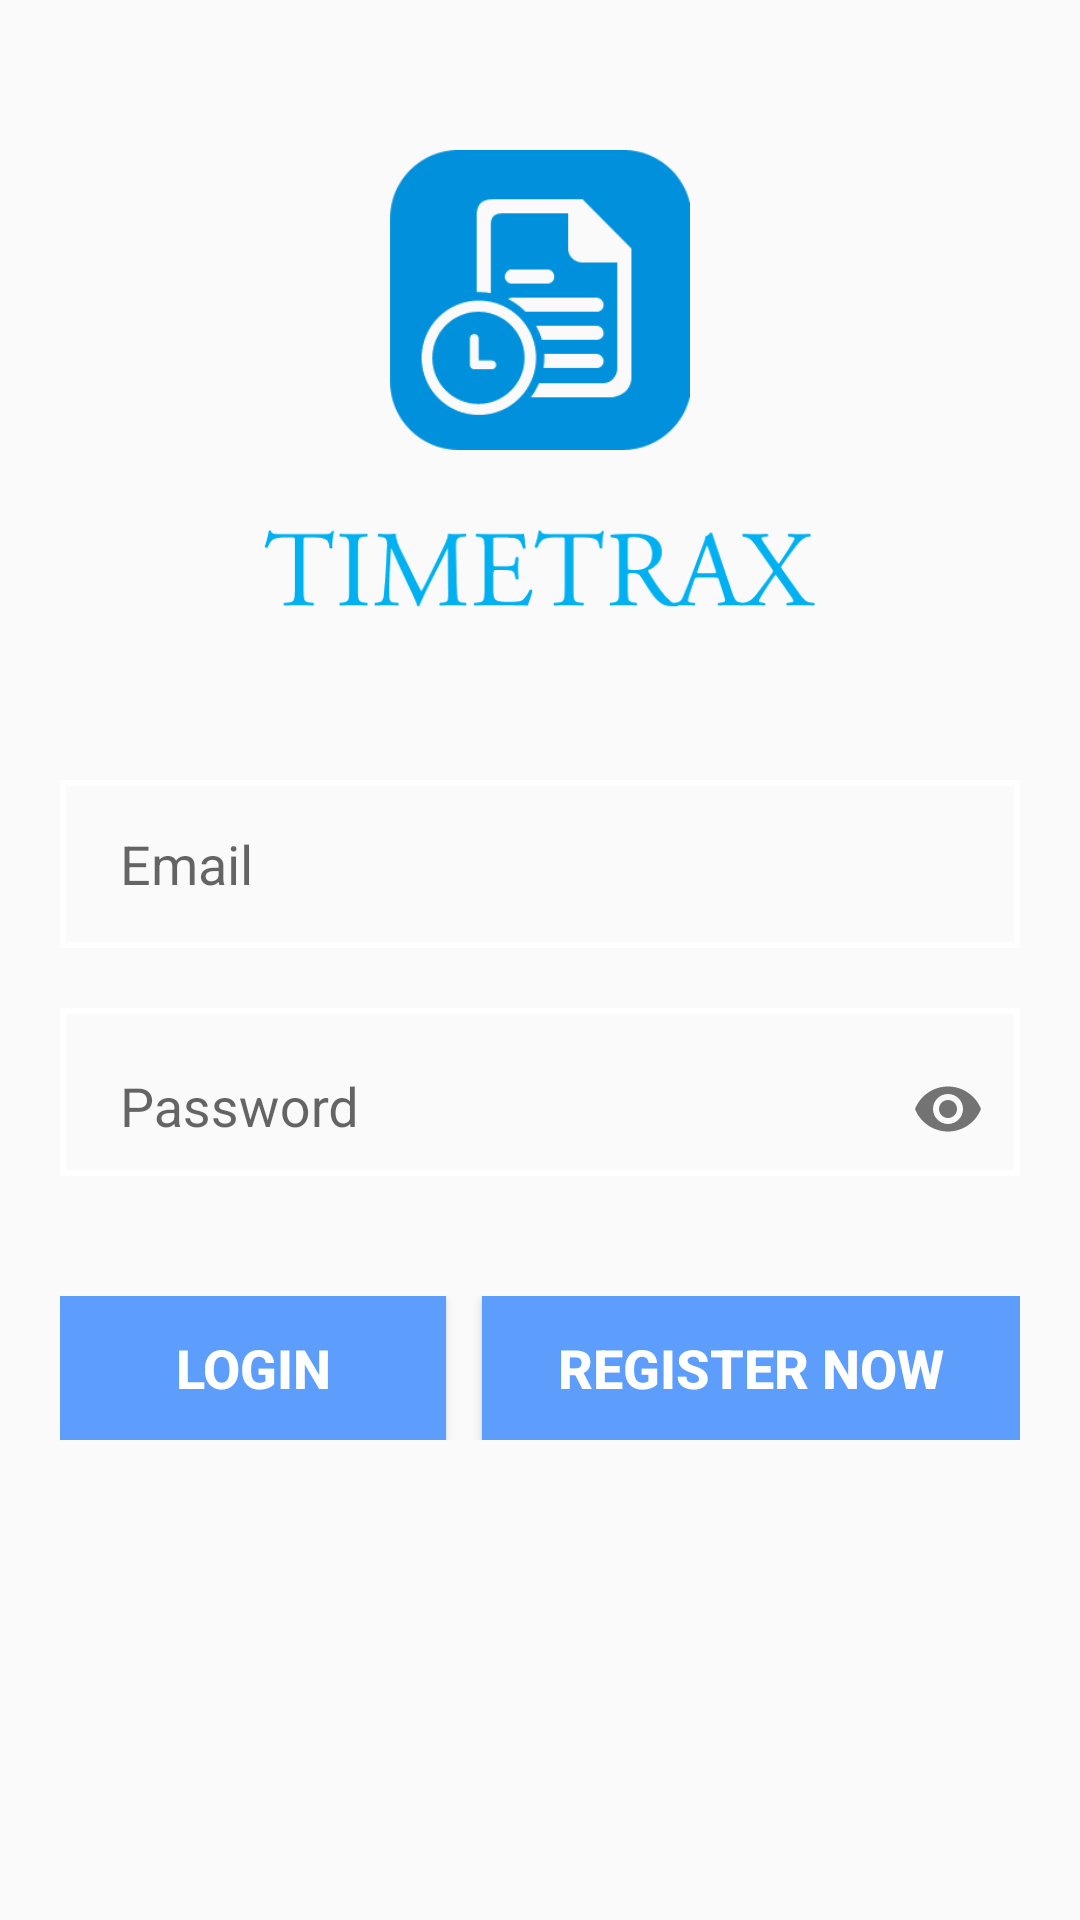

This screen was rendered from an Android layout file. Write that file and the resources it references.
<!-- AndroidManifest.xml: application theme AppTheme -->
<!-- res/layout/activity_login.xml -->
<?xml version="1.0" encoding="utf-8"?>
<ScrollView xmlns:android="http://schemas.android.com/apk/res/android"
    android:layout_width="fill_parent"
    android:layout_height="fill_parent"
    android:fillViewport="true">


    <LinearLayout xmlns:android="http://schemas.android.com/apk/res/android"
        android:layout_width="match_parent"
        android:layout_height="match_parent"
        android:orientation="vertical">

        <android.support.design.widget.CoordinatorLayout xmlns:android="http://schemas.android.com/apk/res/android"
            xmlns:app="http://schemas.android.com/apk/res-auto"
            android:id="@+id/coordinatorLayout"
            android:layout_width="match_parent"
            android:layout_height="match_parent">


            <RelativeLayout xmlns:android="http://schemas.android.com/apk/res/android"
                android:layout_width="match_parent"
                android:layout_height="match_parent">

                <ImageView
                    android:layout_width="350dp"
                    android:layout_height="100dp"
                    android:layout_centerHorizontal="true"
                    android:layout_marginTop="50dp"
                    android:scaleType="centerInside"
                    android:src="@drawable/logo_time" />

                <ImageView
                    android:id="@+id/login_logo"
                    android:layout_width="200dp"
                    android:layout_height="100dp"
                    android:layout_centerHorizontal="true"
                    android:layout_marginRight="40dp"
                    android:layout_marginTop="140dp"
                    android:src="@drawable/logo_name" />


                <EditText
                    android:id="@+id/email"
                    android:layout_width="match_parent"
                    android:layout_height="?attr/actionBarSize"
                    android:layout_below="@id/login_logo"
                    android:layout_margin="20dp"
                    android:background="@drawable/sell"
                    android:hint="Email"
                    android:inputType="textEmailAddress"
                    android:paddingLeft="20dp" />

                <ImageView
                    android:layout_width="40dp"
                    android:layout_height="40dp"
                    android:layout_alignParentRight="true"
                    android:layout_below="@id/login_logo"
                    android:layout_marginRight="40dp"
                    android:layout_marginTop="25dp"
                    android:background="@drawable/correct"
                    android:padding="10dp"
                    android:paddingLeft="0dp"
                    android:src="@drawable/white_tick"
                    android:visibility="gone" />

                <ImageView
                    android:layout_width="40dp"
                    android:layout_height="40dp"
                    android:layout_alignParentRight="true"
                    android:layout_below="@id/login_logo"
                    android:layout_marginRight="40dp"
                    android:layout_marginTop="25dp"
                    android:background="@drawable/wrong"
                    android:padding="10dp"
                    android:src="@drawable/white_wrong"
                    android:visibility="gone" />

                <android.support.design.widget.TextInputLayout
                    android:id="@+id/password"
                    android:layout_width="match_parent"
                    android:layout_height="?attr/actionBarSize"
                    android:layout_below="@id/email"
                    android:layout_marginBottom="20dp"
                    android:layout_marginLeft="20dp"
                    android:layout_marginRight="20dp"
                    android:background="@drawable/sell"
                    app:passwordToggleEnabled="true">

                    <android.support.design.widget.TextInputEditText
                        android:id="@+id/enter_password"
                        android:layout_width="match_parent"
                        android:layout_height="match_parent"
                        android:background="@android:color/transparent"
                        android:hint="@string/password_hint"
                        android:inputType="textPassword"
                        android:paddingLeft="20dp" />

                </android.support.design.widget.TextInputLayout>

                <ImageView
                    android:layout_width="40dp"
                    android:layout_height="40dp"
                    android:layout_alignParentRight="true"
                    android:layout_below="@id/email"
                    android:layout_marginRight="40dp"
                    android:layout_marginTop="10dp"
                    android:background="@drawable/correct"
                    android:padding="10dp"
                    android:src="@drawable/white_tick"
                    android:visibility="gone" />

                <ImageView
                    android:layout_width="40dp"
                    android:layout_height="40dp"
                    android:layout_alignParentRight="true"
                    android:layout_below="@id/email"
                    android:layout_marginRight="40dp"
                    android:layout_marginTop="10dp"
                    android:background="@drawable/wrong"
                    android:padding="10dp"
                    android:src="@drawable/white_tick"
                    android:visibility="gone" />

                <LinearLayout
                    android:layout_width="match_parent"
                    android:layout_height="wrap_content"
                    android:layout_below="@id/password"
                    android:layout_marginLeft="20dp"
                    android:layout_marginRight="20dp"
                    android:layout_marginTop="20dp">

                    <Button
                        android:id="@+id/button_login"
                        android:layout_width="wrap_content"
                        android:layout_height="wrap_content"
                        android:layout_below="@id/password"
                        android:layout_centerHorizontal="true"
                        android:layout_weight="1"
                        android:background="#5d9dfc"
                        android:padding="5dp"
                        android:text="LOGIN"
                        android:textColor="#ffffff"
                        android:textSize="18sp"
                        android:textStyle="bold" />

                    <View
                        android:layout_width="2dp"
                        android:layout_height="match_parent"
                        android:layout_marginLeft="5dp"
                        android:layout_marginRight="5dp" />

                    <Button
                        android:id="@+id/supaduka_signup"
                        android:layout_width="wrap_content"
                        android:layout_height="wrap_content"
                        android:layout_weight="1"
                        android:background="#5d9dfc"
                        android:padding="5dp"
                        android:text="REGISTER NOW"
                        android:textColor="#ffffff"
                        android:textSize="18sp"
                        android:textStyle="bold" />

                </LinearLayout>


            </RelativeLayout>
        </android.support.design.widget.CoordinatorLayout>
    </LinearLayout>
</ScrollView>
<!-- resources referenced by this layout -->
<resources>
  <!-- drawable correct (drawable-xxhdpi) -->
  <?xml version="1.0" encoding="utf-8"?>
  <shape
      xmlns:android="http://schemas.android.com/apk/res/android"
      android:shape="oval">
  
      <solid android:color="#009504"/>
      <stroke android:color="#ffffff"
          android:width="5dp"/>
  
  </shape>
  <!-- drawable logo_name: png bitmap (drawable, 12716 bytes) -->
  <!-- drawable logo_time: png bitmap (drawable, 4425 bytes) -->
  <!-- drawable sell (drawable-xxhdpi) -->
  <?xml version="1.0" encoding="utf-8"?>
  <shape
      xmlns:android="http://schemas.android.com/apk/res/android"
      android:shape="rectangle">
      <stroke
          android:width="2dp"
          android:color="@android:color/white"/>
      
  </shape>
  <!-- drawable white_tick: png bitmap (drawable-xxhdpi, 1343 bytes) -->
  <!-- drawable white_wrong: png bitmap (drawable-xxhdpi, 1211 bytes) -->
  <!-- drawable wrong (drawable-xxhdpi) -->
  <?xml version="1.0" encoding="utf-8"?>
  <shape
      xmlns:android="http://schemas.android.com/apk/res/android"
      android:shape="oval">
  
      <solid android:color="#D15E59"/>
      <stroke android:color="#ffffff"
          android:width="5dp"/>
  
  </shape>
  <string name="password_hint">Password</string>
  <style name="AppTheme" parent="Theme.AppCompat.Light.DarkActionBar">
          
          <item name="colorPrimary">@color/colorPrimary</item>
          <item name="colorPrimaryDark">@color/colorPrimaryDark</item>
          <item name="colorAccent">@color/colorAccent</item>
          <item name="windowActionBar">false</item>
          <item name="windowNoTitle">true</item>
      </style>
  <color name="colorPrimary">#008577</color>
  <color name="colorPrimaryDark">#00574B</color>
  <color name="colorAccent">#D81B60</color>
</resources>
